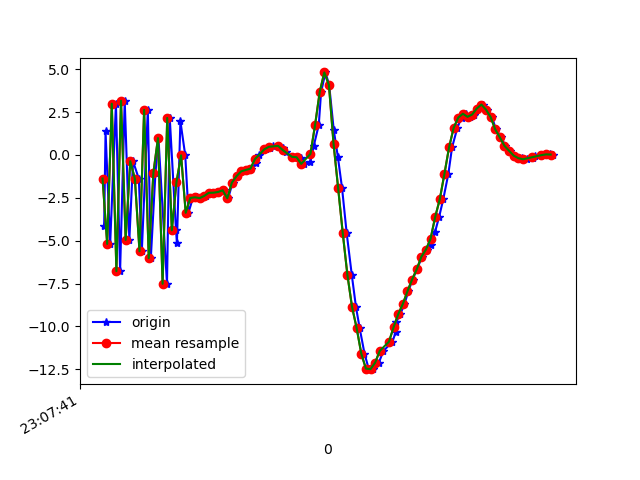

Values plotted in this chart, from the file beside it:
1617836861807, 532505360467202, -4.11731, -0.1127553, -7.9990077
1617836861813, 532505379697972, 1.369, 0.895, 8.623
1617836861833, 532505398928742, -5.19, -0.448, -6.544
1617836861858, 532505418159512, 2.988, 1.325, 5.922
1617836861876, 532505437390282, -6.78, -0.9056, -1.582
1617836861896, 532505456621052, 3.159, 0.8664, -0.4791
1617836861916, 532505475851822, -4.954, -1.424, 5.224
1617836861932, 532505495082592, -0.3666, -0.0245, -6.239
1617836861957, 532505514313362, -1.386, -0.6401, 8.775
1617836861970, 532505533544132, -5.62, -1.736, -6.379
1617836861996, 532505552774902, 2.628, -0.3035, 3.258
1617836862009, 532505572005672, -6.018, -2.428, 3.986
1617836862029, 532505591236442, -1.052, -1.029, -6.242
1617836862042, 532505610467212, 0.9843, -1.404, 9.236
1617836862079, 532505629697982, -7.514, -3.09, -3.083
1617836862091, 532505648928752, 2.157, -0.9128, -0.3389
1617836862118, 532505668159522, -4.396, -1.834, 7.363
1617836862122, 532505687515293, -5.128, -1.191, -7.427
1617836862137, 532505706746063, 1.973, 0.4801, 3.055
1617836862158, 532505725976833, -0.02326, 0.01459, 1.967
1617836862172, 532505745207603, -3.374, -0.4158, -2.317
1617836862191, 532505764438373, -2.509, -0.1881, -0.6162
1617836862211, 532505783669143, -2.47, -0.2094, -1.065
1617836862228, 532505802899913, -2.519, -0.2662, -1.168
1617836862249, 532505822130683, -2.392, -0.3715, -1.269
1617836862267, 532505841361453, -2.209, -0.5118, -1.249
1617836862287, 532505860592223, -2.202, -0.7395, -1.119
1617836862305, 532505879822993, -2.16, -0.7516, -1.154
1617836862326, 532505899053763, -2.062, -0.5214, -1.302
1617836862344, 532505918284533, -2.524, -0.3009, -1.435
1617836862363, 532505937515303, -1.61, 0.3091, -1.755
1617836862381, 532505956746073, -1.238, 0.1532, -1.306
1617836862402, 532505975976843, -0.9576, -0.8456, -0.5311
1617836862427, 532505995207613, -0.8743, -1.045, -0.5496
1617836862444, 532506014438383, -0.8011, -0.6393, -0.8733
1617836862465, 532506033669153, -0.4762, -0.4421, -0.9121
1617836862479, 532506052899923, -0.006761, -0.7918, -0.3968
1617836862509, 532506072130693, 0.3255, -0.5683, -0.1919
1617836862526, 532506091361463, 0.4336, -0.263, -0.2515
1617836862539, 532506110592233, 0.5167, -0.5468, -0.1781
1617836862562, 532506129823003, 0.5292, -0.6324, -0.1106
1617836862580, 532506149053773, 0.4212, -0.9104, 0.1682
1617836862596, 532506168284543, 0.1482, -1.224, 0.2865
1617836862620, 532506187515313, -0.1077, -1.179, 0.2327
1617836862640, 532506206746083, -0.1093, -1.311, 0.5299
1617836862659, 532506225976853, -0.1582, -2.217, 1.458
1617836862673, 532506245207623, -0.5213, -3.223, 2.208
1617836862700, 532506264438393, -0.3939, -2.019, 2.627
1617836862714, 532506283669163, 0.514, -0.5333, 3.211
1617836862736, 532506302899933, 1.742, 0.6177, 5.481
1617836862746, 532506322130703, 3.662, 0.7862, 8.625
1617836862765, 532506341361473, 4.812, -1.214, 12.85
1617836862781, 532506360592243, 4.08, -2.804, 15.85
1617836862801, 532506379823013, 1.448, -2.323, 15.33
1617836862819, 532506399053783, -0.1356, -4.942, 14.88
1617836862837, 532506418284553, -1.952, -7.067, 13.31
1617836862857, 532506437515323, -4.574, -7.093, 9.746
1617836862879, 532506456746093, -6.997, -8.177, 6.576
1617836862897, 532506475976863, -8.859, -7.922, 2.91
1617836862913, 532506495207633, -10.09, -7.537, 0.6251
1617836862934, 532506514438403, -11.58, -7.038, -1.279
... 42 more rows
